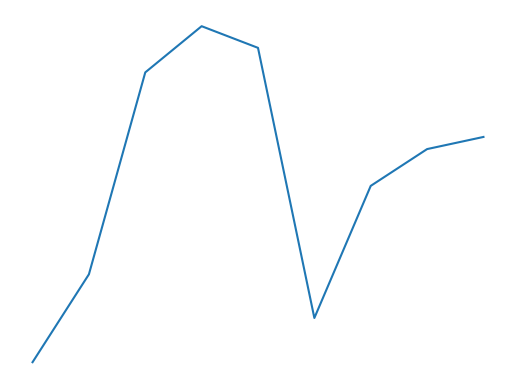

The matplotlib source for this figure:
# _*_ coding: utf-8 _*_
"""
Time:     2023/6/2 17:13
[redacted]
File:     chapter13-11.py
"""
import matplotlib.pyplot as plt
import numpy as np
#解决中文乱码问题
plt.rcParams["font.sans-serif"] = 'SimHei'
x = np.array([1,2,3,4,5,6,7,8,9])
y = np.array([866,2335,5710,6482,6120,1605,3813,4428,4631])

plt.plot(x,y)
#关闭坐标轴显示
plt.axis("off")
#显示图形
plt.show()